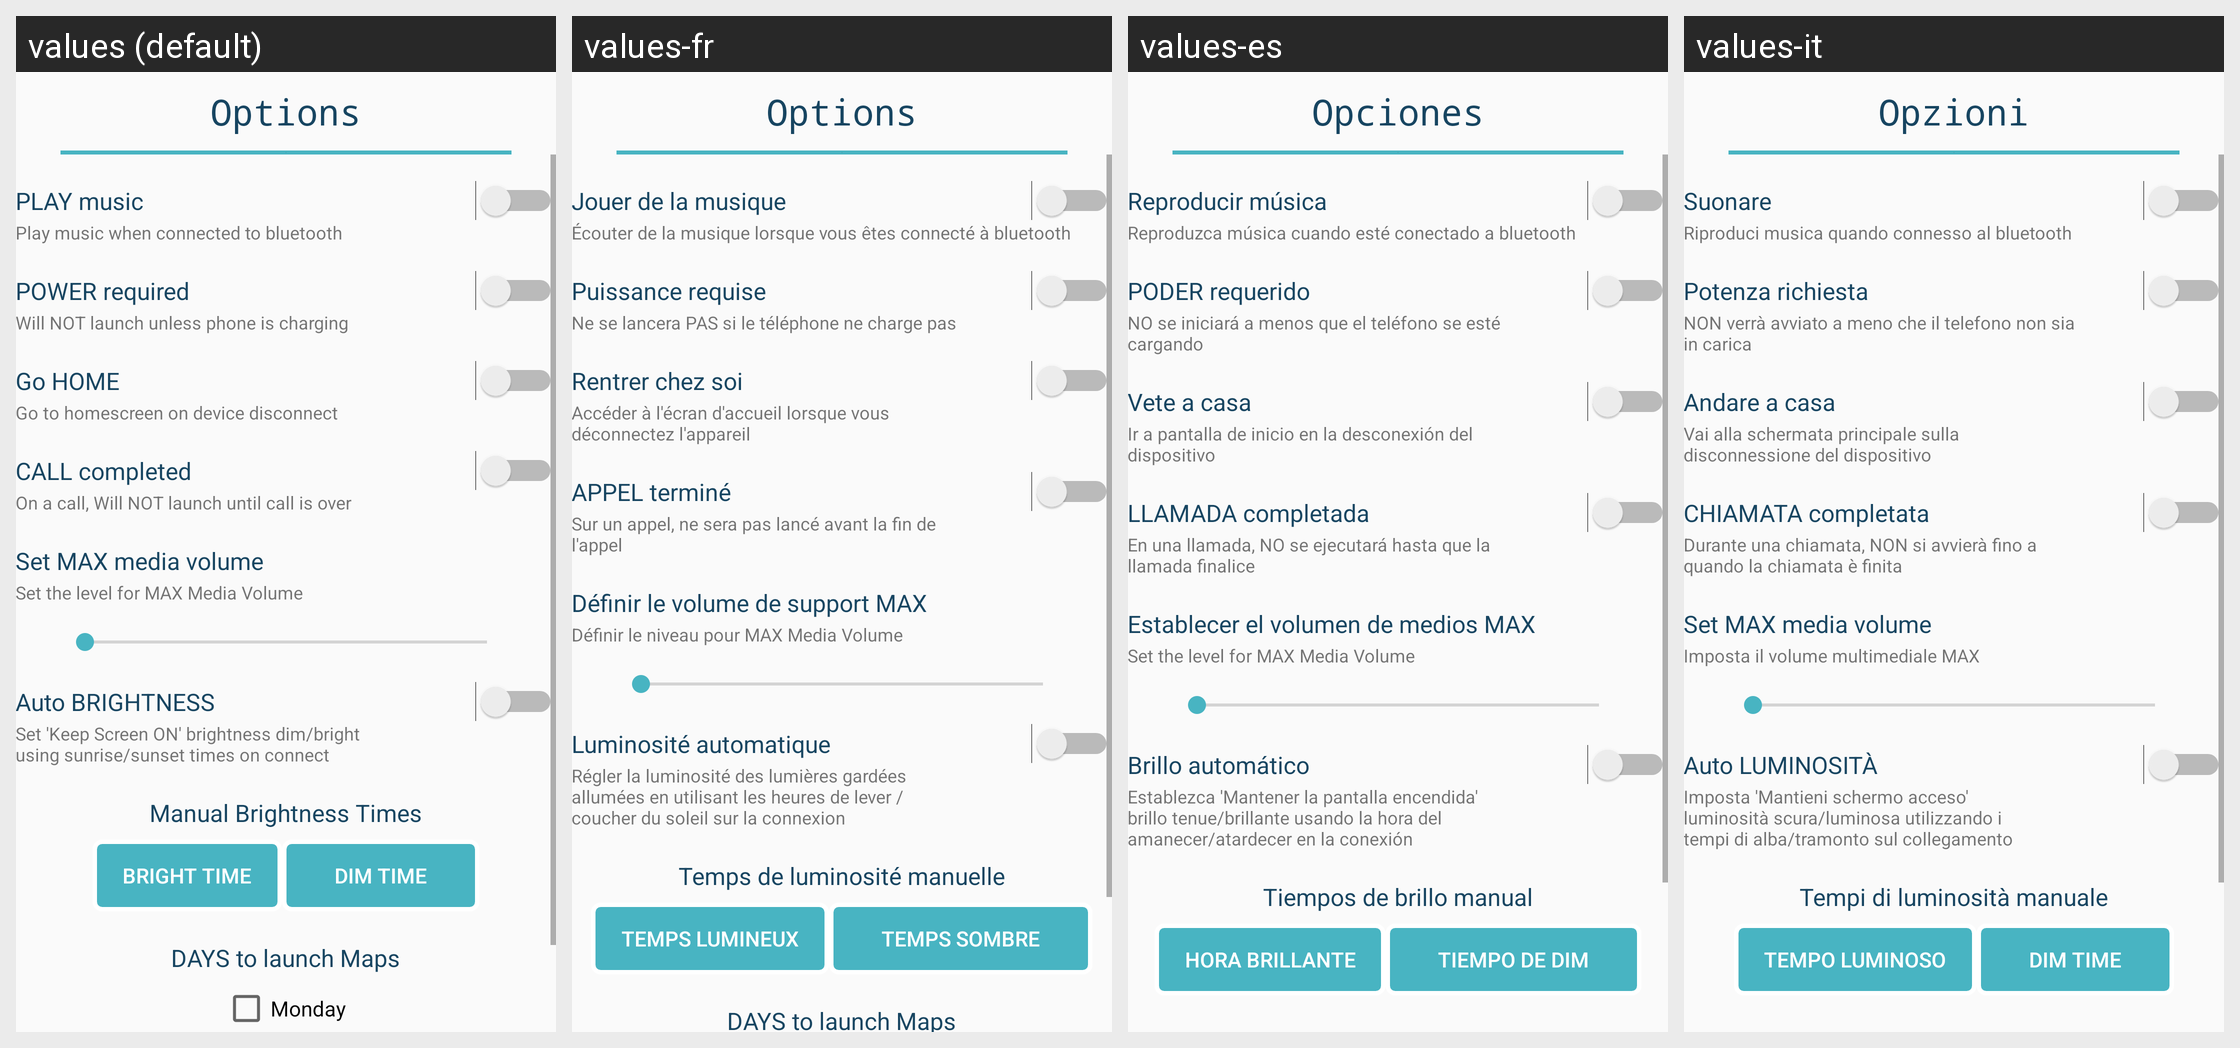

Locale-by-locale string values for the Android screen shown in this grid:
Android screen res/layout/activity_settings.xml rendered under 4 locales, left to right: values (default), values-fr, values-es, values-it. Device: Nexus 5 (rendered at 1080×1920; each locale shown at half size, 540×960, under a caption strip naming it); theme AppTheme.
Strings drawn on this screen, with the default value and each locale's value (text and hints the layout hard-codes, and strings that could not be matched under every locale, appear in the picture but are not listed):

settings_menu
  values: Options
  values-fr: Options
  values-es: Opciones
  values-it: Opzioni

option_play_music
  values: PLAY music
  values-fr: Jouer de la musique
  values-es: Reproducir música
  values-it: Suonare

option_play_music_caption
  values: Play music when connected to bluetooth
  values-fr: Écouter de la musique lorsque vous êtes connecté à bluetooth
  values-es: Reproduzca música cuando esté conectado a bluetooth
  values-it: Riproduci musica quando connesso al bluetooth

option_power_required
  values: POWER required
  values-fr: Puissance requise
  values-es: PODER requerido
  values-it: Potenza richiesta

option_power_required_caption
  values: Will NOT launch unless phone is charging
  values-fr: Ne se lancera PAS si le téléphone ne charge pas
  values-es: NO se iniciará a menos que el teléfono se esté cargando
  values-it: NON verrà avviato a meno che il telefono non sia in carica

option_go_home
  values: Go HOME
  values-fr: Rentrer chez soi
  values-es: Vete a casa
  values-it: Andare a casa

option_go_home_caption
  values: Go to homescreen on device disconnect
  values-fr: Accéder à l'écran d'accueil lorsque vous déconnectez l'appareil
  values-es: Ir a pantalla de inicio en la desconexión del dispositivo
  values-it: Vai alla schermata principale sulla disconnessione del dispositivo

option_call_completed
  values: CALL completed
  values-fr: APPEL terminé
  values-es: LLAMADA completada
  values-it: CHIAMATA completata

option_call_completed_caption
  values: On a call, Will NOT launch until call is over
  values-fr: Sur un appel, ne sera pas lancé avant la fin de l'appel
  values-es: En una llamada, NO se ejecutará hasta que la llamada finalice
  values-it: Durante una chiamata, NON si avvierà fino a quando la chiamata è finita

option_set_max_media_volume
  values: Set MAX media volume
  values-fr: Définir le volume de support MAX
  values-es: Establecer el volumen de medios MAX
  values-it: Set MAX media volume

option_set_max_volume_caption
  values: Set the level for MAX Media Volume
  values-fr: Définir le niveau pour MAX Media Volume
  values-es: Set the level for MAX Media Volume
  values-it: Imposta il volume multimediale MAX

option_auto_brightness
  values: Auto BRIGHTNESS
  values-fr: Luminosité automatique
  values-es: Brillo automático
  values-it: Auto LUMINOSITÀ

option_auto_brightness_caption
  values: Set 'Keep Screen ON' brightness dim/bright using sunrise/sunset times on connect
  values-fr: Régler la luminosité des lumières gardées allumées en utilisant les heures de lever / coucher du soleil sur la connexion
  values-es: Establezca 'Mantener la pantalla encendida' brillo tenue/brillante usando la hora del amanecer/atardecer en la conexión
  values-it: Imposta 'Mantieni schermo acceso' luminosità scura/luminosa utilizzando i tempi di alba/tramonto sul collegamento

option_manual_brightness
  values: Manual Brightness Times
  values-fr: Temps de luminosité manuelle
  values-es: Tiempos de brillo manual
  values-it: Tempi di luminosità manuale

bright_time_button_text
  values: Bright Time
  values-fr: Temps lumineux
  values-es: Hora brillante
  values-it: Tempo luminoso

dim_time_button_text
  values: Dim Time
  values-fr: Temps sombre
  values-es: Tiempo de dim
  values-it: Dim Time
